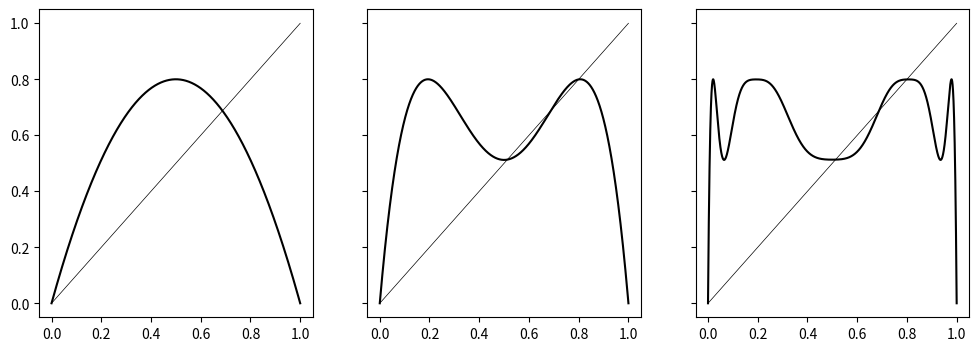

The matplotlib source for this figure:
import numpy as np
from matplotlib import pyplot as plt

def h(x, mu, n=1):
    y = x
    for k in range(n):
        y = mu*y*(1 - y)
    return y

figure, axes = plt.subplots(nrows=1, ncols=3, figsize=(12,4), sharey=True)

x = np.linspace(start=0, stop=1, num=10000)
for k in range(2):
    y = h(x, 3.2, k+1)
    axes[k].plot(x, y, color='black')
    axes[k].plot(x, x, color='black', linewidth=0.5)

y = h(x, 3.2, 4)
axes[2].plot(x, y, color='black')
axes[2].plot(x, x, color='black', linewidth=0.5)

figure.savefig(fname='h_3,2.png', bbox_inches='tight')
